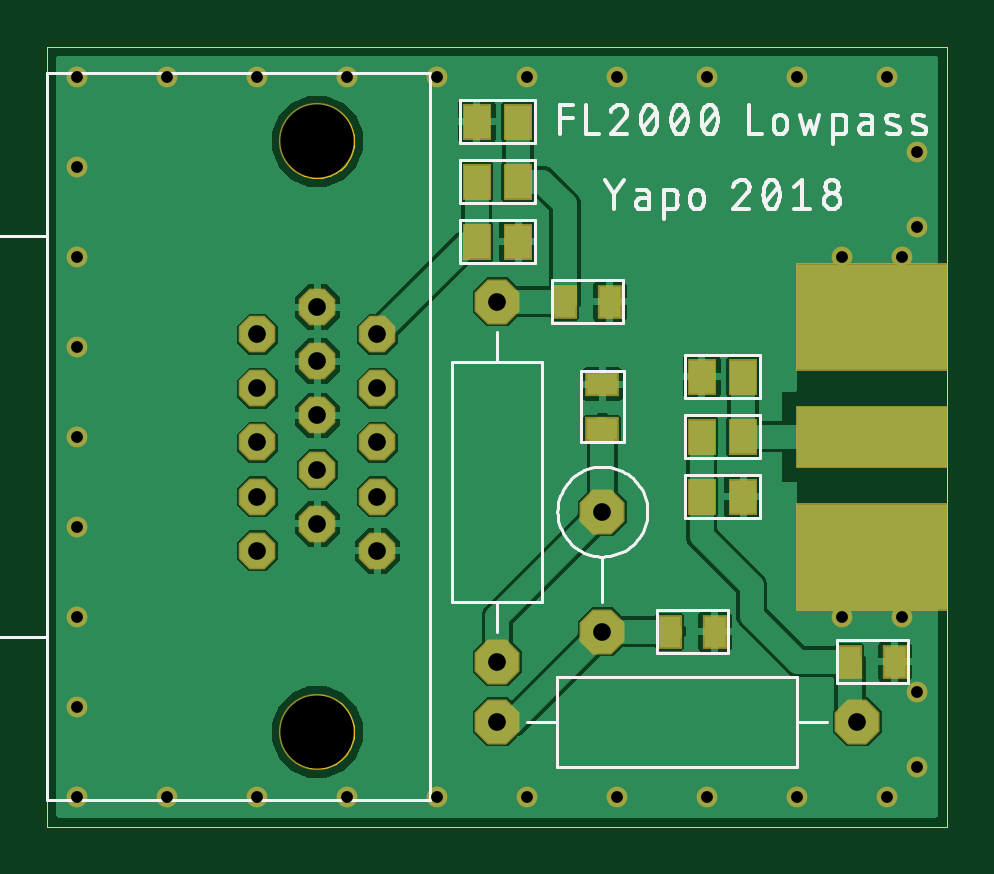
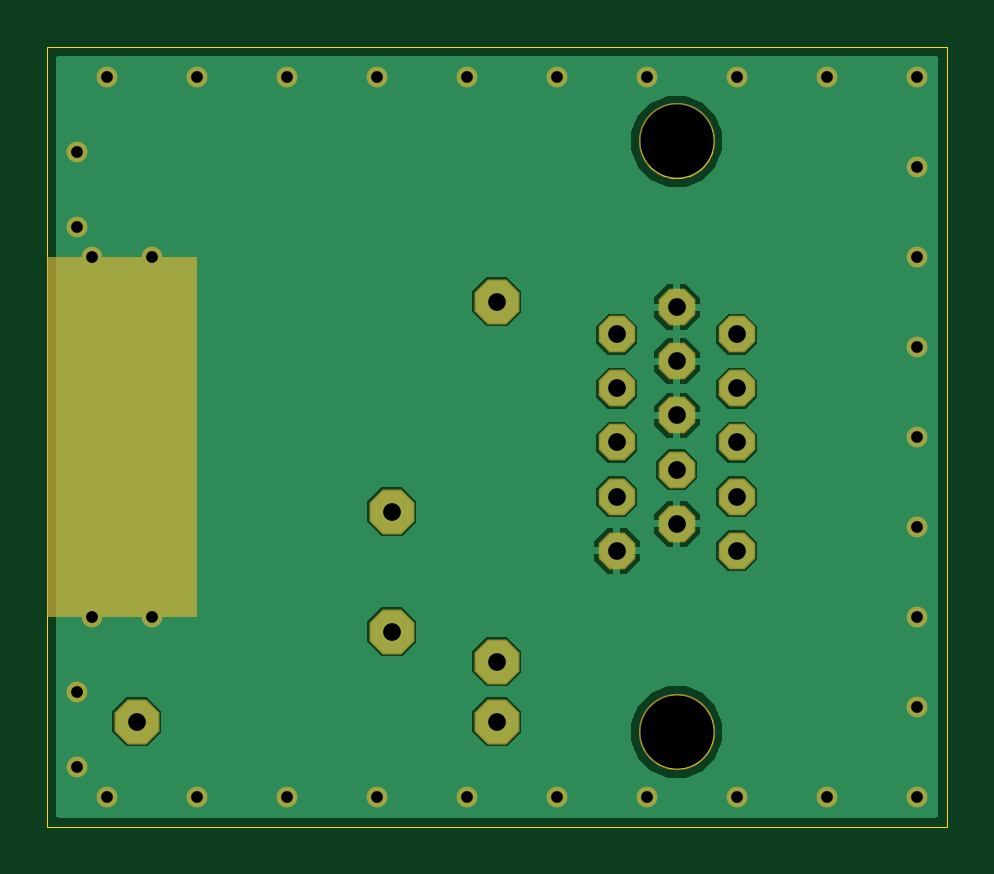
Circuit board: 9 layer files. Board 38.1 x 33.0 mm.
- paste: mw_am_lpf.GTP (798 bytes)
- outline: mw_am_lpf.boardoutline.ger (2799 bytes)
- bottom_copper: mw_am_lpf.bottomlayer.ger (9019 bytes)
- bottom_silk: mw_am_lpf.bottomsilkscreen.ger (274 bytes)
- bottom_mask: mw_am_lpf.bottomsoldermask.ger (1365 bytes)
- drill: mw_am_lpf.drills.xln (815 bytes)
- top_copper: mw_am_lpf.toplayer.ger (31469 bytes)
- top_silk: mw_am_lpf.topsilkscreen.ger (14306 bytes)
- top_mask: mw_am_lpf.topsoldermask.ger (1843 bytes)

=== paste: mw_am_lpf.GTP ===
G04 EAGLE Gerber X2 export*
%TF.Part,Single*%
%TF.FileFunction,Paste,Top*%
%TF.FilePolarity,Positive*%
%TF.GenerationSoftware,Autodesk,EAGLE,9.0.0*%
%TF.CreationDate,2018-05-01T03:21:36Z*%
G75*
%MOIN*%
%FSLAX34Y34*%
%LPD*%
%AMOC8*
5,1,8,0,0,1.08239X$1,22.5*%
G01*
%ADD10R,0.051181X0.035433*%
%ADD11R,0.035433X0.051181*%
%ADD12R,0.043307X0.055118*%
%ADD13R,0.250000X0.100000*%
%ADD14R,0.250000X0.175000*%


D10*
X9250Y6626D03*
X9250Y7374D03*
D11*
X10376Y3250D03*
X11124Y3250D03*
X13376Y2750D03*
X14124Y2750D03*
X8626Y8750D03*
X9374Y8750D03*
D12*
X11594Y5500D03*
X10906Y5500D03*
X11594Y6500D03*
X10906Y6500D03*
X11594Y7500D03*
X10906Y7500D03*
X7844Y11750D03*
X7156Y11750D03*
X7156Y10750D03*
X7844Y10750D03*
X7844Y9750D03*
X7156Y9750D03*
D13*
X13750Y6500D03*
D14*
X13750Y4500D03*
X13750Y8500D03*
M02*

=== outline: mw_am_lpf.boardoutline.ger ===
G04 EAGLE Gerber X2 export*
%TF.Part,Single*%
%TF.FileFunction,Other,Other*%
%TF.FilePolarity,Positive*%
%TF.GenerationSoftware,Autodesk,EAGLE,9.0.0*%
%TF.CreationDate,2018-05-01T03:21:36Z*%
G75*
%MOIN*%
%FSLAX34Y34*%
%LPD*%
%AMOC8*
5,1,8,0,0,1.08239X$1,22.5*%
G01*
%ADD10C,0.000000*%


D10*
X0Y0D02*
X14992Y0D01*
X14992Y12995D01*
X0Y12995D01*
X0Y0D01*
X3890Y11421D02*
X3892Y11470D01*
X3898Y11519D01*
X3908Y11567D01*
X3921Y11614D01*
X3939Y11660D01*
X3960Y11704D01*
X3984Y11747D01*
X4012Y11787D01*
X4043Y11826D01*
X4077Y11861D01*
X4114Y11894D01*
X4153Y11923D01*
X4195Y11949D01*
X4238Y11972D01*
X4284Y11991D01*
X4330Y12007D01*
X4378Y12019D01*
X4426Y12027D01*
X4475Y12031D01*
X4525Y12031D01*
X4574Y12027D01*
X4622Y12019D01*
X4670Y12007D01*
X4716Y11991D01*
X4762Y11972D01*
X4805Y11949D01*
X4847Y11923D01*
X4886Y11894D01*
X4923Y11861D01*
X4957Y11826D01*
X4988Y11787D01*
X5016Y11747D01*
X5040Y11704D01*
X5061Y11660D01*
X5079Y11614D01*
X5092Y11567D01*
X5102Y11519D01*
X5108Y11470D01*
X5110Y11421D01*
X5108Y11372D01*
X5102Y11323D01*
X5092Y11275D01*
X5079Y11228D01*
X5061Y11182D01*
X5040Y11138D01*
X5016Y11095D01*
X4988Y11055D01*
X4957Y11016D01*
X4923Y10981D01*
X4886Y10948D01*
X4847Y10919D01*
X4805Y10893D01*
X4762Y10870D01*
X4716Y10851D01*
X4670Y10835D01*
X4622Y10823D01*
X4574Y10815D01*
X4525Y10811D01*
X4475Y10811D01*
X4426Y10815D01*
X4378Y10823D01*
X4330Y10835D01*
X4284Y10851D01*
X4238Y10870D01*
X4195Y10893D01*
X4153Y10919D01*
X4114Y10948D01*
X4077Y10981D01*
X4043Y11016D01*
X4012Y11055D01*
X3984Y11095D01*
X3960Y11138D01*
X3939Y11182D01*
X3921Y11228D01*
X3908Y11275D01*
X3898Y11323D01*
X3892Y11372D01*
X3890Y11421D01*
X3890Y1579D02*
X3892Y1628D01*
X3898Y1677D01*
X3908Y1725D01*
X3921Y1772D01*
X3939Y1818D01*
X3960Y1862D01*
X3984Y1905D01*
X4012Y1945D01*
X4043Y1984D01*
X4077Y2019D01*
X4114Y2052D01*
X4153Y2081D01*
X4195Y2107D01*
X4238Y2130D01*
X4284Y2149D01*
X4330Y2165D01*
X4378Y2177D01*
X4426Y2185D01*
X4475Y2189D01*
X4525Y2189D01*
X4574Y2185D01*
X4622Y2177D01*
X4670Y2165D01*
X4716Y2149D01*
X4762Y2130D01*
X4805Y2107D01*
X4847Y2081D01*
X4886Y2052D01*
X4923Y2019D01*
X4957Y1984D01*
X4988Y1945D01*
X5016Y1905D01*
X5040Y1862D01*
X5061Y1818D01*
X5079Y1772D01*
X5092Y1725D01*
X5102Y1677D01*
X5108Y1628D01*
X5110Y1579D01*
X5108Y1530D01*
X5102Y1481D01*
X5092Y1433D01*
X5079Y1386D01*
X5061Y1340D01*
X5040Y1296D01*
X5016Y1253D01*
X4988Y1213D01*
X4957Y1174D01*
X4923Y1139D01*
X4886Y1106D01*
X4847Y1077D01*
X4805Y1051D01*
X4762Y1028D01*
X4716Y1009D01*
X4670Y993D01*
X4622Y981D01*
X4574Y973D01*
X4525Y969D01*
X4475Y969D01*
X4426Y973D01*
X4378Y981D01*
X4330Y993D01*
X4284Y1009D01*
X4238Y1028D01*
X4195Y1051D01*
X4153Y1077D01*
X4114Y1106D01*
X4077Y1139D01*
X4043Y1174D01*
X4012Y1213D01*
X3984Y1253D01*
X3960Y1296D01*
X3939Y1340D01*
X3921Y1386D01*
X3908Y1433D01*
X3898Y1481D01*
X3892Y1530D01*
X3890Y1579D01*
M02*

=== bottom_copper: mw_am_lpf.bottomlayer.ger (9019 bytes, source omitted) ===
=== bottom_silk: mw_am_lpf.bottomsilkscreen.ger ===
G04 EAGLE Gerber X2 export*
%TF.Part,Single*%
%TF.FileFunction,Legend,Bot,1*%
%TF.FilePolarity,Positive*%
%TF.GenerationSoftware,Autodesk,EAGLE,9.0.0*%
%TF.CreationDate,2018-05-01T03:21:36Z*%
G75*
%MOIN*%
%FSLAX34Y34*%
%LPD*%
%AMOC8*
5,1,8,0,0,1.08239X$1,22.5*%
G01*


M02*

=== bottom_mask: mw_am_lpf.bottomsoldermask.ger ===
G04 EAGLE Gerber X2 export*
%TF.Part,Single*%
%TF.FileFunction,Soldermask,Bot,1*%
%TF.FilePolarity,Negative*%
%TF.GenerationSoftware,Autodesk,EAGLE,9.0.0*%
%TF.CreationDate,2018-05-01T03:21:36Z*%
G75*
%MOIN*%
%FSLAX34Y34*%
%LPD*%
%AMOC8*
5,1,8,0,0,1.08239X$1,22.5*%
G01*
%ADD10P,0.081179X8X292.500000*%
%ADD11P,0.081179X8X22.500000*%
%ADD12P,0.066026X8X292.500000*%
%ADD13C,0.127047*%
%ADD14R,0.250000X0.600000*%
%ADD15C,0.034685*%


D10*
X7500Y8750D03*
X7500Y2750D03*
X9250Y5250D03*
X9250Y3250D03*
D11*
X7500Y1750D03*
X13500Y1750D03*
D12*
X5500Y8205D03*
X5500Y7303D03*
X5500Y6402D03*
X5500Y5500D03*
X5500Y4598D03*
X3500Y8205D03*
X3500Y7303D03*
X3500Y6402D03*
X3500Y5500D03*
X3500Y4598D03*
X4500Y8656D03*
X4500Y7754D03*
X4500Y6852D03*
X4500Y5951D03*
X4500Y5049D03*
D13*
X4500Y11421D03*
X4500Y1579D03*
D14*
X13750Y6500D03*
D15*
X500Y500D03*
X2000Y500D03*
X3500Y500D03*
X5000Y500D03*
X6500Y500D03*
X8000Y500D03*
X9500Y500D03*
X11000Y500D03*
X12500Y500D03*
X14000Y500D03*
X500Y2000D03*
X500Y3500D03*
X500Y5000D03*
X500Y6500D03*
X500Y8000D03*
X500Y9500D03*
X500Y11000D03*
X500Y12500D03*
X2000Y12500D03*
X3500Y12500D03*
X5000Y12500D03*
X6500Y12500D03*
X8000Y12500D03*
X9500Y12500D03*
X11000Y12500D03*
X12500Y12500D03*
X14000Y12500D03*
X14500Y11250D03*
X14500Y10000D03*
X14500Y1000D03*
X14500Y2250D03*
X14250Y3500D03*
X14250Y9500D03*
X13250Y9500D03*
X13250Y3500D03*
M02*

=== drill: mw_am_lpf.drills.xln ===
M48
;GenerationSoftware,Autodesk,EAGLE,9.0.0*%
;CreationDate,2018-05-01T03:21:36Z*%
FMAT,2
ICI,OFF
INCH,TZ,00.0000
T4C0.0197
T3C0.0295
T2C0.1220
%
G90
M72
T2
X4500Y11421
X4500Y1579
T3
X4500Y5049
X7500Y8750
X7500Y2750
X9250Y5250
X9250Y3250
X7500Y1750
X13500Y1750
X5500Y8205
X5500Y7303
X5500Y6402
X5500Y4598
X4500Y5951
X4500Y6852
X4500Y7754
X4500Y8656
X3500Y4598
X3500Y5500
X3500Y6402
X3500Y7303
X3500Y8205
X5500Y5500
T4
X14500Y1000
X13250Y3500
X13250Y9500
X14250Y9500
X14250Y3500
X14500Y2250
X500Y9500
X2000Y500
X3500Y500
X5000Y500
X6500Y500
X8000Y500
X9500Y500
X11000Y500
X12500Y500
X14000Y500
X500Y2000
X500Y3500
X500Y5000
X500Y6500
X500Y8000
X500Y500
X500Y11000
X500Y12500
X2000Y12500
X3500Y12500
X5000Y12500
X6500Y12500
X8000Y12500
X9500Y12500
X11000Y12500
X12500Y12500
X14000Y12500
X14500Y11250
X14500Y10000
M30
=== top_copper: mw_am_lpf.toplayer.ger (31469 bytes, source omitted) ===
=== top_silk: mw_am_lpf.topsilkscreen.ger (14306 bytes, source omitted) ===
=== top_mask: mw_am_lpf.topsoldermask.ger ===
G04 EAGLE Gerber X2 export*
%TF.Part,Single*%
%TF.FileFunction,Soldermask,Top,1*%
%TF.FilePolarity,Negative*%
%TF.GenerationSoftware,Autodesk,EAGLE,9.0.0*%
%TF.CreationDate,2018-05-01T03:21:36Z*%
G75*
%MOIN*%
%FSLAX34Y34*%
%LPD*%
%AMOC8*
5,1,8,0,0,1.08239X$1,22.5*%
G01*
%ADD10R,0.056181X0.040433*%
%ADD11R,0.040433X0.056181*%
%ADD12P,0.081179X8X292.500000*%
%ADD13P,0.081179X8X22.500000*%
%ADD14R,0.048307X0.060118*%
%ADD15P,0.066026X8X292.500000*%
%ADD16C,0.127047*%
%ADD17R,0.255000X0.105000*%
%ADD18R,0.255000X0.180000*%
%ADD19C,0.034685*%


D10*
X9250Y6626D03*
X9250Y7374D03*
D11*
X10376Y3250D03*
X11124Y3250D03*
X13376Y2750D03*
X14124Y2750D03*
X8626Y8750D03*
X9374Y8750D03*
D12*
X7500Y8750D03*
X7500Y2750D03*
X9250Y5250D03*
X9250Y3250D03*
D13*
X7500Y1750D03*
X13500Y1750D03*
D14*
X11594Y5500D03*
X10906Y5500D03*
X11594Y6500D03*
X10906Y6500D03*
X11594Y7500D03*
X10906Y7500D03*
X7844Y11750D03*
X7156Y11750D03*
X7156Y10750D03*
X7844Y10750D03*
X7844Y9750D03*
X7156Y9750D03*
D15*
X5500Y8205D03*
X5500Y7303D03*
X5500Y6402D03*
X5500Y5500D03*
X5500Y4598D03*
X3500Y8205D03*
X3500Y7303D03*
X3500Y6402D03*
X3500Y5500D03*
X3500Y4598D03*
X4500Y8656D03*
X4500Y7754D03*
X4500Y6852D03*
X4500Y5951D03*
X4500Y5049D03*
D16*
X4500Y11421D03*
X4500Y1579D03*
D17*
X13750Y6500D03*
D18*
X13750Y4500D03*
X13750Y8500D03*
D19*
X500Y500D03*
X2000Y500D03*
X3500Y500D03*
X5000Y500D03*
X6500Y500D03*
X8000Y500D03*
X9500Y500D03*
X11000Y500D03*
X12500Y500D03*
X14000Y500D03*
X500Y2000D03*
X500Y3500D03*
X500Y5000D03*
X500Y6500D03*
X500Y8000D03*
X500Y9500D03*
X500Y11000D03*
X500Y12500D03*
X2000Y12500D03*
X3500Y12500D03*
X5000Y12500D03*
X6500Y12500D03*
X8000Y12500D03*
X9500Y12500D03*
X11000Y12500D03*
X12500Y12500D03*
X14000Y12500D03*
X14500Y11250D03*
X14500Y10000D03*
X14500Y1000D03*
X14500Y2250D03*
X14250Y3500D03*
X14250Y9500D03*
X13250Y9500D03*
X13250Y3500D03*
M02*
